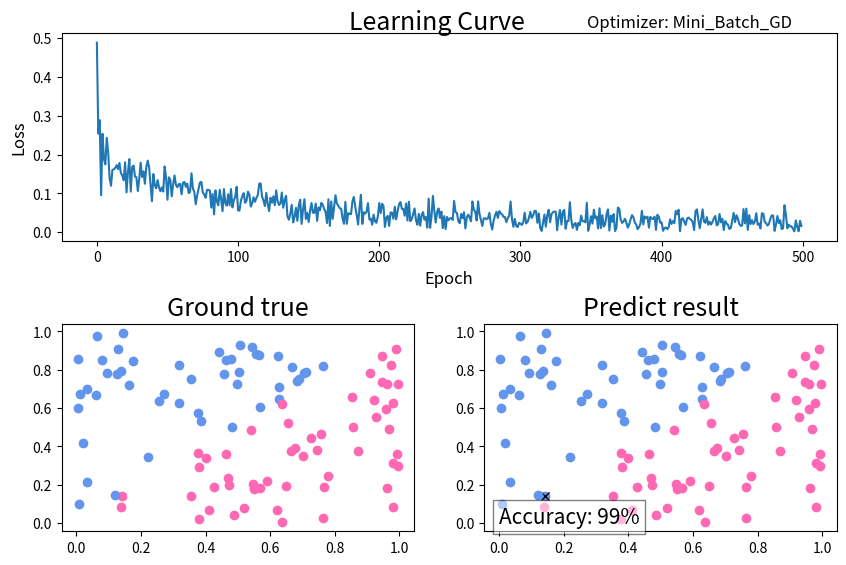

Generate this figure with matplotlib:
import numpy as np
import matplotlib.pyplot as plt

#  activation functions
def sigmoid(x):
    return 1 / (1 + np.exp(-x))

def sigmoid_derivative(x):
    return np.multiply(x, 1.0 - x) 

def RelU(x):
    return np.where(x > 0, x, 0)
    # return np.clip(x, 0, 5) # clip the value to 0~100

def RelU_derivative(x):
    return np.where(x > 0, 1, 0)

def compute_loss(z, z_hat): # MSE
    n = z.shape[0]
    loss = np.sum((z - z_hat)**2)/n
    grad = 2*(z - z_hat)/n
    return loss, grad

# Generate data functions
def generate_linear(n=100):
    pts = np.random.uniform(0, 1, (n, 2)) # 100 points in 2D, 100*2
    inputs = []
    labels = []
    for pt in pts:
        inputs.append([pt[0], pt[1]])
        distance = (pt[0] - pt[1]) / 1.414
        if pt[0] > pt[1]:
            labels.append(1)
        else:
            labels.append(0)
    return np.array(inputs), np.array(labels).reshape(n, 1)

def generate_XOR_easy():
    inputs = []
    labels = []
    for i in range(11):
        inputs.append([0.1 * i, 0.1 * i])
        labels.append(0)
        if 0.1 * i == 0.5:
            continue
        inputs.append([0.1 * i, 1.0 - 0.1 * i])
        labels.append(1)
    return np.array(inputs), np.array(labels).reshape(21, 1)

def display_result(losses, x_test, z_test, z_hat_test, optimizer):
    plt.figure(figsize=(10, 6))
    plt.subplot(2, 1, 1)
    plt.suptitle("Learning Curve", fontsize=18, x=0.5, ha='center')
    plt.figtext(0.65, 0.95, f"Optimizer: {optimizer}", fontsize=12, ha='left')
    plt.subplots_adjust(top=0.94) # adjust the space between the title and the subplots
    plt.xlabel("Epoch", fontsize=12)
    plt.ylabel("Loss", fontsize=12)
    plt.plot(losses)

    plt.subplots_adjust(hspace=0.4) # adjust the space between two subplots

    plt.subplot(2, 2, 3)
    plt.title("Ground true", fontsize=18)
    for i in range(z_test.size):
        if z_hat_test[i] == 1:
            plt.plot(x_test[i][0], x_test[i][1], marker='o', color='hotpink')
        else:
            plt.plot(x_test[i][0], x_test[i][1], marker='o', color='cornflowerblue')

    plt.subplot(2, 2, 4)
    accuracy = np.mean(z_test == z_hat_test)  
    plt.text(0, 0, f'Accuracy: {accuracy:.0%}', fontsize=15, bbox=dict(facecolor='white', alpha=0.5))
    plt.title('Predict result', fontsize=18)
    for i in range(x_test.shape[0]):
        if z_test[i] == 1:
            plt.plot(x_test[i][0], x_test[i][1], marker='o', color='hotpink')
        else:
            plt.plot(x_test[i][0], x_test[i][1], marker='o', color='cornflowerblue')
        if z_test[i] != z_hat_test[i]:
            # plt.plot(x_test[i][0], x_test[i][1], marker='o', color='#FFA500') #  wrong prediction with orange circle
            plt.plot(x_test[i][0], x_test[i][1], 'kx') # black cross
    plt.show()

class concolutional_layer():
    def __init__(self):
        pass

class Layer():
    def __init__(self, input_size, output_size, lr, activate, optimizer, batch_size, bias):
        self.input_size = input_size
        self.output_size = output_size
        self.lr = lr
        self.activate = activate
        self.optimizer = optimizer
        self.batch_size = batch_size
        self.bias = bias
        self.W = np.random.normal(size=(input_size, output_size))

        # for optimizer "momentum"
        self.beta = 0.9
        self.velocity = np.zeros_like(self.W)
        self.velocity_bias = np.random.randn()/100 # Random initialization

        # Initialize accumulators for Adagrad and RMSProp
        self.accumulated_grad_squared = np.zeros_like(self.W)  # For Adagrad and RMSProp
        self.accumulated_bias_grad_squared = np.zeros_like(self.bias, dtype=np.float64) # For Adagrad and RMSProp
        self.epsilon = 1e-8  # Small value to prevent division by zero
        self.rmsP = 0.9  # Typically used for RMSProp

        # Initialize accumulators for Adam
        self.m = np.zeros_like(self.W)  # first moment
        self.v = np.zeros_like(self.W)  # second moment
        self.beta1 = 0.9
        self.beta2 = 0.999
        self.t = 0

    def forward(self, input):
        self.input = input
        if(self.activate == "sigmoid"):
            self.output = sigmoid(np.dot(input, self.W) + self.bias)
        elif(self.activate == "RelU"):
            self.output = RelU(np.dot(input, self.W) + self.bias)
        else: # no activation
            self.output = np.dot(input, self.W) + self.bias
        return self.output

    def backward(self, grad):
        if(self.activate == "sigmoid"):
            grad = np.multiply(grad, sigmoid_derivative(self.output))
        elif(self.activate == "RelU"):
            grad = np.multiply(grad, RelU_derivative(self.output))
        else:
            grad = grad

        # optimizer = "SGD", "Mini_Batch_GD", "GD", "Adam", "RMSprop", "momentum"
        if(self.optimizer in {"SGD", "Mini_Batch_GD", "GD"}):
            self.W -= np.dot(self.input.T, grad) * self.lr
            self.bias -= np.sum(grad) * self.lr
        
        elif(self.optimizer == "momentum"):
            self.velocity = self.beta * self.velocity + self.lr * np.dot(self.input.T, grad)
            self.velocity_bias = self.beta * self.velocity_bias + self.lr * np.sum(grad)
            self.W -= self.velocity
            self.bias -= self.velocity_bias

        elif(self.optimizer == "AdaGrad"):
            self.accumulated_grad_squared += np.dot(self.input.T, grad)**2
            self.accumulated_bias_grad_squared += np.sum(grad) ** 2
            self.W -= self.lr * np.dot(self.input.T, grad) / (np.sqrt(self.accumulated_grad_squared) + self.epsilon)
            self.bias -= self.lr * np.sum(grad) / (np.sqrt(self.accumulated_bias_grad_squared) + self.epsilon)
        
        elif(self.optimizer == "RMSprop"):
            self.accumulated_grad_squared = self.rmsP * self.accumulated_grad_squared + (1 - self.rmsP) * np.dot(self.input.T, grad)**2
            self.accumulated_bias_grad_squared = self.rmsP * self.accumulated_bias_grad_squared + (1 - self.rmsP) * (np.sum(grad) ** 2)
            self.W -= self.lr * np.dot(self.input.T, grad) / (np.sqrt(self.accumulated_grad_squared) + self.epsilon)
            self.bias -= self.lr * np.sum(grad) / (np.sqrt(self.accumulated_bias_grad_squared) + self.epsilon)
        
        elif(self.optimizer == "Adam"): # combination of momentum and RMSprop
            self.t += 1
            g = np.dot(self.input.T, grad)
            self.m = self.beta1 * self.m + (1 - self.beta1) * g
            self.v = self.beta2 * self.v + (1 - self.beta2) * (g**2)
            m_hat = self.m / (1 - self.beta1**self.t)
            v_hat = self.v / (1 - self.beta2**self.t)
            self.W -= self.lr * m_hat / (np.sqrt(v_hat) + self.epsilon)
        
        else: # no such optimizer
            raise NameError("No such optimizer")
        return np.dot(grad, self.W.T)

class Model():
    def __init__(self, neuron_of_hidden, lr = 0.001, activate = "sigmoid", optimizer = "Mini_Batch_GD", batch_size = 10, bias = 0):
        self.neuron_of_hidden = neuron_of_hidden
        neuron_of_input = 2
        self.lr = lr
        self.activate = activate
        self.optimizer = optimizer
        self.batch_size = batch_size
        self.losses = []
        self.layer_1 = Layer(neuron_of_input, neuron_of_hidden, lr, activate, optimizer, batch_size, bias)
        self.layer_2 = Layer(neuron_of_hidden, neuron_of_hidden, lr, activate, optimizer, batch_size, bias)
        self.layer_output = Layer(neuron_of_hidden, 1, lr, activate, optimizer, batch_size, bias)

    def test(self, input):
        z = self.layer_output.forward(self.layer_2.forward(self.layer_1.forward(input)))
        return z        

    def train(self, x, z_hat, epoch, show_epoch):
        n = x.shape[0]

        if(self.optimizer == "SGD"):
            for i in range(epoch):
                indices = np.random.permutation(n) # Randomly permute a sequence.
                x_shuffled = x[indices]
                z_hat_shuffled = z_hat[indices]
                for j in range(n):
                    z = self.layer_output.forward(self.layer_2.forward(self.layer_1.forward(x[j:j+1])))
                    loss, grad = compute_loss(z, z_hat[j:j+1])
                    self.layer_1.backward(self.layer_2.backward(self.layer_output.backward(grad)))
                self.losses.append(loss)
                if(i % show_epoch == 0):
                    print(f"epoch {i} loss : {loss:.8f}")
        elif(self.optimizer in {"Mini_Batch_GD", "momentum","AdaGrad", "Adam", "RMSprop"}):
            for i in range(epoch):
                indices = np.random.permutation(n) # Randomly permute a sequence.
                x_shuffled = x[indices]
                z_hat_shuffled = z_hat[indices]
                for j in range(0, n, self.batch_size):
                    x_batch = x_shuffled[j:j+self.batch_size]
                    z_hat_batch = z_hat_shuffled[j:j+self.batch_size]
                    z = self.layer_output.forward(self.layer_2.forward(self.layer_1.forward(x_batch)))
                    loss, grad = compute_loss(z, z_hat_batch)
                    self.layer_1.backward(self.layer_2.backward(self.layer_output.backward(grad)))
                self.losses.append(loss)
                if(i % show_epoch == 0):
                    print(f"epoch {i} loss : {loss:.8f}")
        # GD, momentum, Adam, RMSprop
        elif(self.optimizer  == "GD"):
            for i in range(epoch):
                z = self.layer_output.forward(self.layer_2.forward(self.layer_1.forward(x)))
                loss, grad = compute_loss(z, z_hat)
                self.layer_1.backward(self.layer_2.backward(self.layer_output.backward(grad)))
                self.losses.append(loss)
                if(i % show_epoch == 0):
                    print(f"epoch {i} loss : {loss:.8f}")
        else:
            raise NameError("No such optimizer")

    def show_result(self, z_test, z_hat_test):
        for i in range(z_test.size):
            print(f"Iter{str(i + 1).rjust(3)} |    Ground truth: {z_hat_test[i]} |     prediction: {int(z_test[i][0] > 0.5)} |")
        loss, _ = compute_loss(z_test, z_hat_test)
        accuracy = np.sum((z_test > 0.5) == (z_hat_test==1)) / z_test.size
        print(f"loss={loss:.4f} Accuracy={accuracy:.2%}")
        display_result(self.losses, x_test, z_test > 0.5, z_hat_test, optimizer = self.optimizer)
        plt.show()



# Main function to run the neural network
if __name__ == "__main__":

    # Generate data, linear or XOR
    data_type = 'linear'
    if data_type == 'linear':
        X, z_hat = generate_linear(n=100)
        x_test, z_hat_test = generate_linear(n=100)
    else:
        X, z_hat = generate_XOR_easy()
        x_test, z_hat_test = generate_XOR_easy()

    # Train the network on the generated data #batch_size = 1(SGD)~Mini-Batch GD~100(GD)
    # activate: sigmoid, Relu, None (no activation)
    # optimizer: SGD, Mini_Batch_GD, GD; Mini_Batch_GD: momentum, AdaGrad, RMSprop, Adam
    # optimizer parameters: 
    # SGD, 
    # Mini_Batch_GD, 
    # GD; 
    # momentum, 
    # AdaGrad, 
    # RMSprop
    # Adam, 


    model = Model(neuron_of_hidden=5, lr=0.1, activate="sigmoid", optimizer="Mini_Batch_GD", batch_size = 10, bias=0) 
    model.train(X, z_hat, epoch=500, show_epoch=50)
    z_test = model.test(x_test)
    model.show_result(z_test, z_hat_test)
